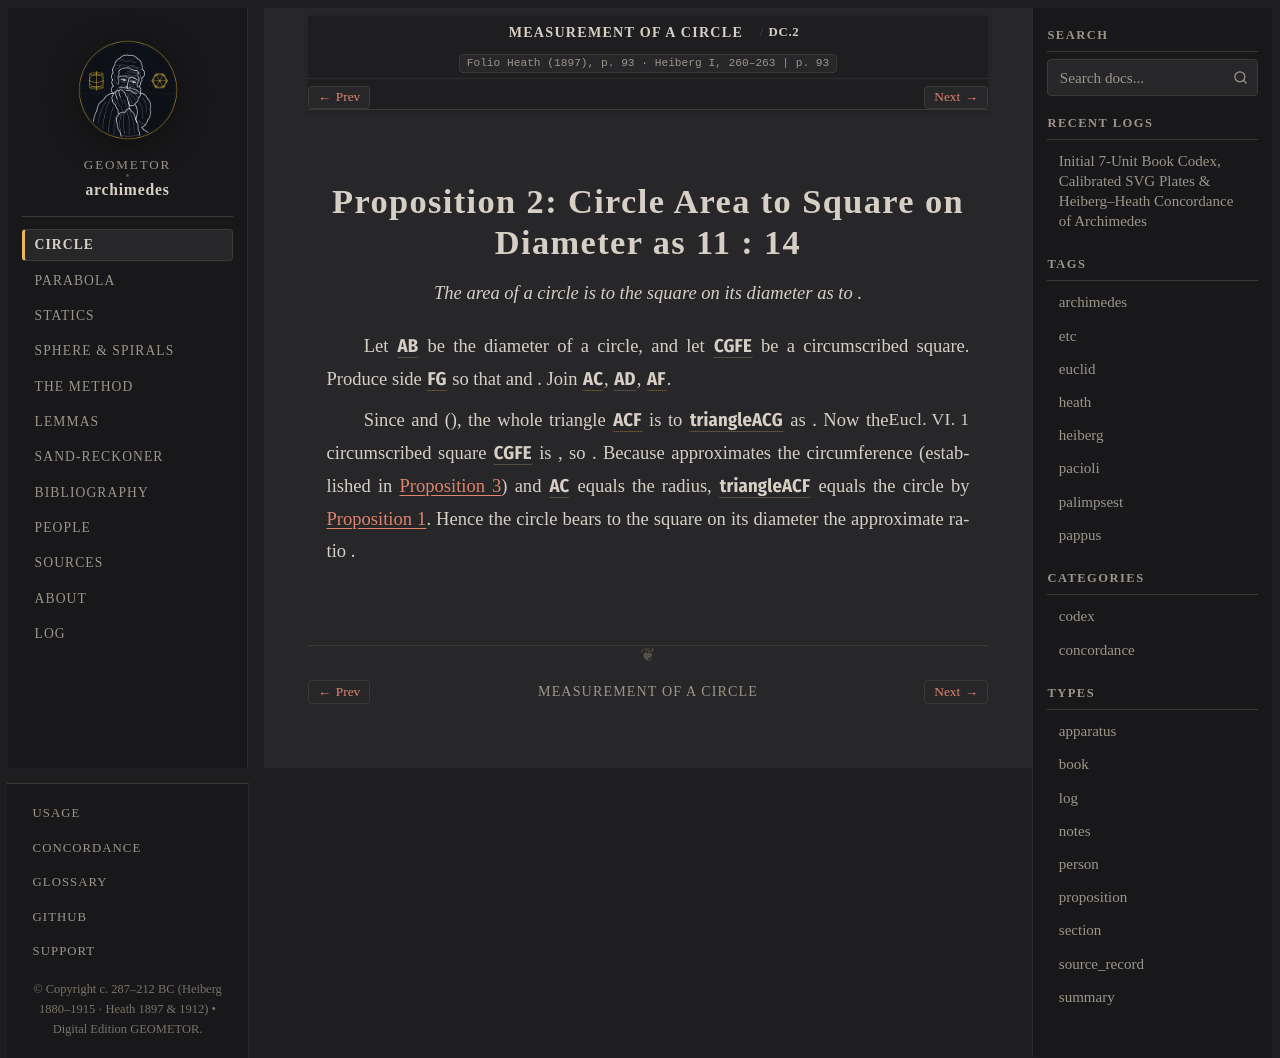

repository: geometor/archimedes · page: measurement_of_a_circle/prop_02.html · generator: sphinx

:canonical_id: DC.2
:order: 2
:type: proposition

.. _mc-prop-2:

Proposition 2: Circle Area to Square on Diameter as 11 : 14
===========================================================

.. folio:: Heath (1897), p. 93 · Heiberg I, 260–263
   :page: 93

.. enunciation::

   The area of a circle is to the square on its diameter as :eq:`11` to :eq:`14`.

Let :g:`AB` be the diameter of a circle, and let :g:`CGFE` be a circumscribed square. Produce side :g:`FG` so that :eq:`DE = 2 \cdot CD` and :eq:`EF = \frac{1}{7} CD`. Join :g:`AC`, :g:`AD`, :g:`AF`.

Since :eq:`\triangle ACG : \triangle ACD = 1 : 2` and :eq:`\triangle ACG : \triangle AEF = 7 : 1` (:just:`Eucl. VI. 1`), the whole triangle :g:`ACF` is to :g:`\triangle ACG` as :eq:`22 : 7`. Now the circumscribed square :g:`CGFE` is :eq:`4 \cdot \triangle ACG`, so :eq:`\triangle ACF : AB^2 = 22 : 28 = 11 : 14`. Because :eq:`CF = 3\frac{1}{7} AB` approximates the circumference (established in :ref:`Proposition 3 <mc-prop-3>`) and :g:`AC` equals the radius, :g:`\triangle ACF` equals the circle by :ref:`Proposition 1 <mc-prop-1>`. Hence the circle bears to the square on its diameter the approximate ratio :eq:`11 : 14`.

.. qed::
